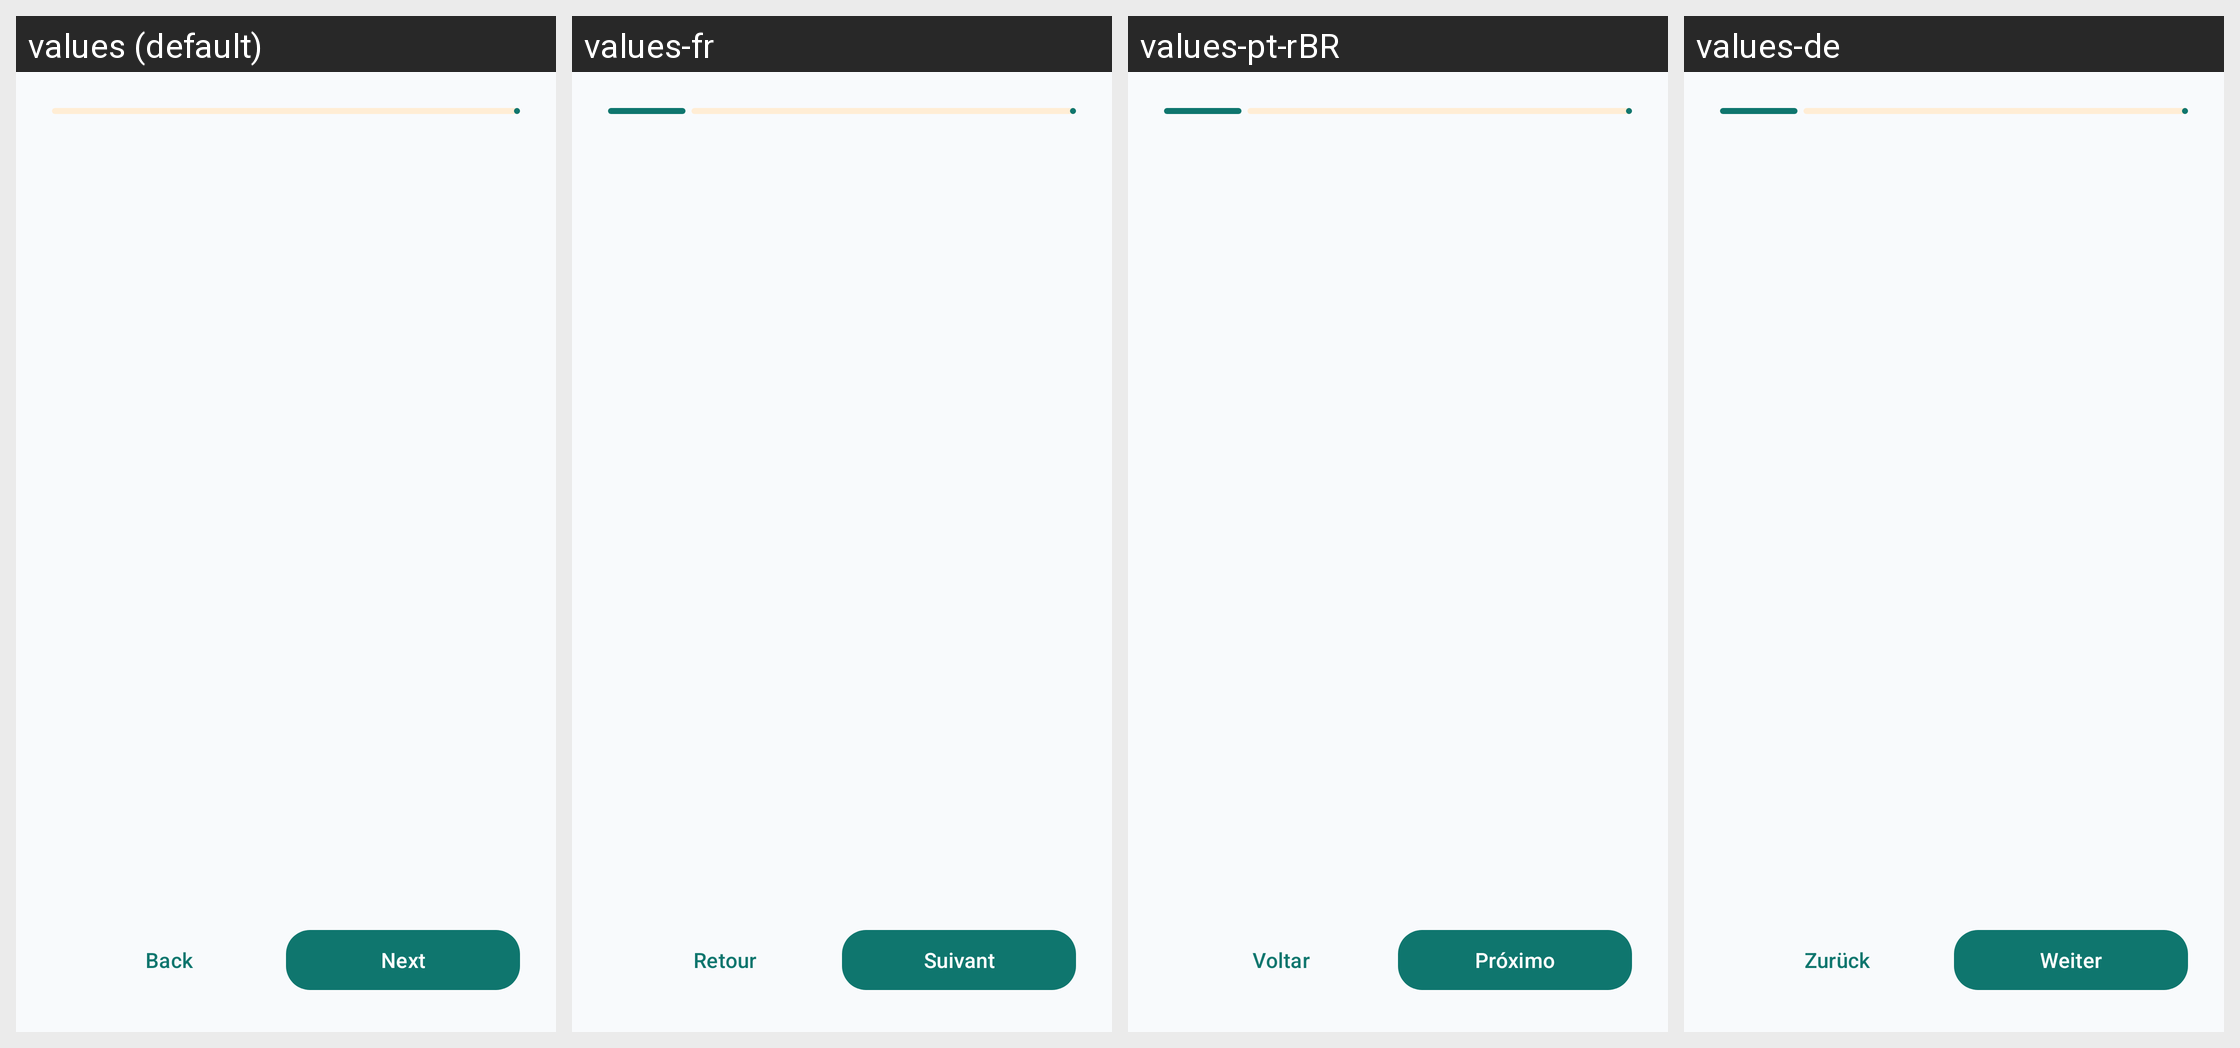

The same Android screen rendered under several of its app's locales, left to right. List the strings drawn on it with the default value and each locale's translation.
Android screen res/layout/activity_onboarding.xml rendered under 4 locales, left to right: values (default), values-fr, values-pt-rBR, values-de. Device: Nexus 5 (rendered at 1080×1920; each locale shown at half size, 540×960, under a caption strip naming it); theme AppTheme.
Other locales in the repository, not shown: values-es.
Strings drawn on this screen, with the default value and each locale's value (text and hints the layout hard-codes, and strings that could not be matched under every locale, appear in the picture but are not listed):

back
  values: Back
  values-fr: Retour
  values-pt-rBR: Voltar
  values-de: Zurück

next
  values: Next
  values-fr: Suivant
  values-pt-rBR: Próximo
  values-de: Weiter
